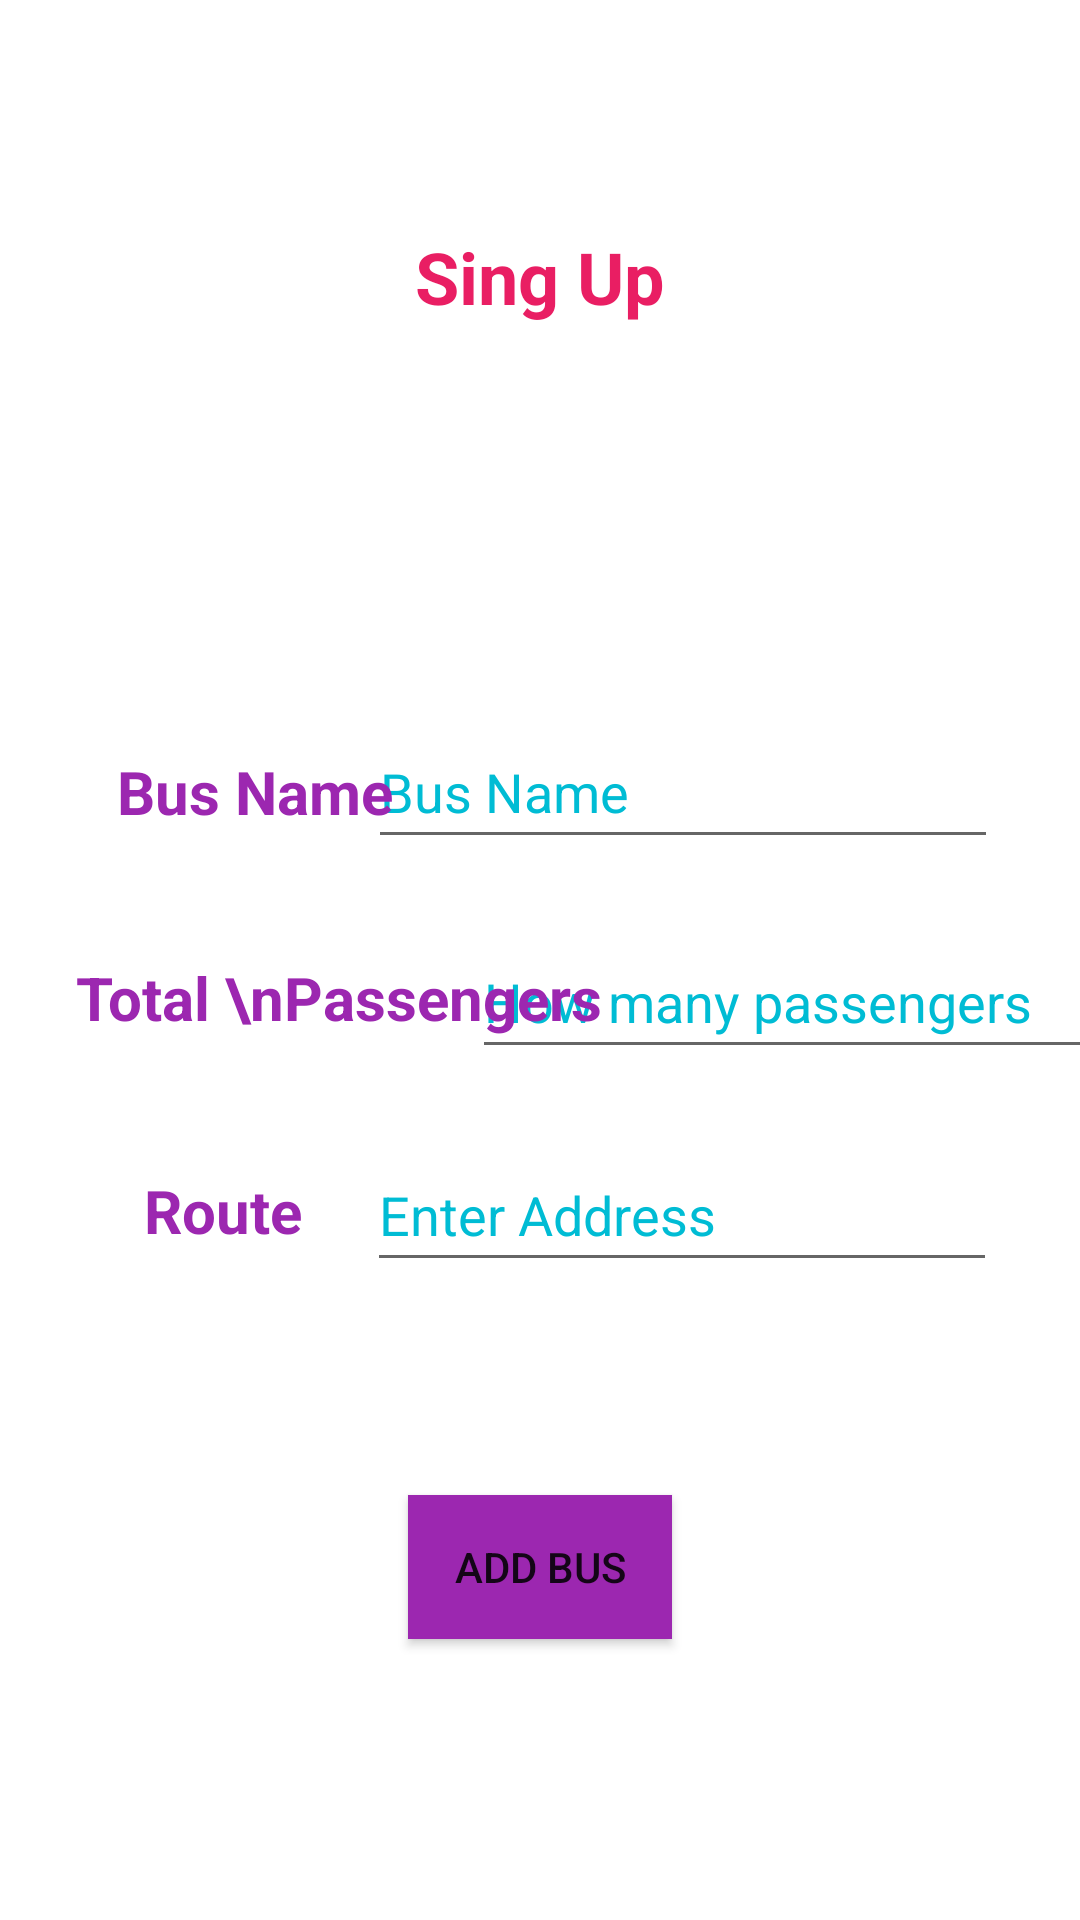

This screen was rendered from an Android layout file. Write that file and the resources it references.
<!-- AndroidManifest.xml: application theme Theme.SingUp -->
<!-- res/layout/activity_add_bus.xml -->
<?xml version="1.0" encoding="utf-8"?>
<androidx.constraintlayout.widget.ConstraintLayout xmlns:android="http://schemas.android.com/apk/res/android"
    xmlns:app="http://schemas.android.com/apk/res-auto"
    xmlns:tools="http://schemas.android.com/tools"
    android:layout_width="match_parent"
    android:layout_height="match_parent"
    tools:context=".AddBus">

    <TextView
        android:id="@+id/tvAlert"
        android:layout_width="wrap_content"
        android:layout_height="wrap_content"
        android:layout_marginTop="23dp"
        android:text="TextView"
        android:textColor="#FF0000"
        android:visibility="invisible"
        app:layout_constraintEnd_toEndOf="@+id/singup2"
        app:layout_constraintHorizontal_bias="0.48"
        app:layout_constraintStart_toStartOf="@+id/singup2"
        app:layout_constraintTop_toBottomOf="@+id/etRoute" />

    <Button
        android:id="@+id/btnAddBusForm"
        android:layout_width="wrap_content"
        android:layout_height="wrap_content"
        android:layout_marginTop="29dp"
        android:background="#9C27B0"
        android:onClick="AddBus"
        android:text="Add Bus"
        android:visibility="visible"
        app:layout_constraintEnd_toEndOf="@+id/tvAlert"
        app:layout_constraintHorizontal_bias="0.487"
        app:layout_constraintStart_toStartOf="@+id/tvAlert"
        app:layout_constraintTop_toBottomOf="@+id/tvAlert" />

    <EditText
        android:id="@+id/etRoute"
        android:layout_width="wrap_content"
        android:layout_height="wrap_content"
        android:layout_marginStart="47dp"
        android:layout_marginTop="23dp"
        android:layout_marginEnd="53dp"
        android:ems="10"
        android:hint="Enter Address"
        android:inputType="textPersonName"
        android:minHeight="48dp"
        android:textColorHint="#00BCD4"
        app:layout_constraintEnd_toEndOf="parent"
        app:layout_constraintStart_toEndOf="@+id/tvRoute"
        app:layout_constraintTop_toBottomOf="@+id/etPersonNum" />

    <TextView
        android:id="@+id/tvRoute"
        android:layout_width="wrap_content"
        android:layout_height="wrap_content"
        android:layout_marginStart="48dp"
        android:text="Route"
        android:textColor="#9C27B0"
        android:textSize="20sp"
        android:textStyle="bold"
        app:layout_constraintBottom_toBottomOf="@+id/etRoute"
        app:layout_constraintStart_toStartOf="parent"
        app:layout_constraintTop_toTopOf="@+id/etRoute" />

    <TextView
        android:id="@+id/singup2"
        android:layout_width="wrap_content"
        android:layout_height="wrap_content"
        android:layout_marginStart="164dp"
        android:layout_marginTop="76dp"
        android:layout_marginEnd="164dp"
        android:text="Sing Up"
        android:textColor="#E91E63"
        android:textSize="24sp"
        android:textStyle="bold"
        app:layout_constraintEnd_toEndOf="parent"
        app:layout_constraintStart_toStartOf="parent"
        app:layout_constraintTop_toTopOf="parent" />

    <EditText
        android:id="@+id/etPersonNum"
        android:layout_width="wrap_content"
        android:layout_height="wrap_content"
        android:layout_marginStart="17dp"
        android:layout_marginTop="22dp"
        android:layout_marginEnd="53dp"
        android:ems="10"
        android:hint="How many passengers"
        android:inputType="textPersonName"
        android:minHeight="48dp"
        android:textColorHint="#00BCD4"
        app:layout_constraintEnd_toEndOf="parent"
        app:layout_constraintStart_toEndOf="@+id/tvPersonNum"
        app:layout_constraintTop_toBottomOf="@+id/etBusAddName" />

    <TextView
        android:id="@+id/tvPersonNum"
        android:layout_width="wrap_content"
        android:layout_height="wrap_content"
        android:layout_marginStart="25dp"
        android:text="Total \nPassengers"
        android:textAlignment="center"
        android:textColor="#9C27B0"
        android:textSize="20sp"
        android:textStyle="bold"
        app:layout_constraintBottom_toBottomOf="@+id/etPersonNum"
        app:layout_constraintStart_toStartOf="parent"
        app:layout_constraintTop_toTopOf="@+id/etPersonNum" />

    <EditText
        android:id="@+id/etBusAddName"
        android:layout_width="wrap_content"
        android:layout_height="wrap_content"
        android:layout_marginStart="17dp"
        android:layout_marginTop="130dp"
        android:layout_marginEnd="53dp"
        android:ems="10"
        android:hint="Bus Name"
        android:inputType="textPersonName"
        android:minHeight="48dp"
        android:textColorHint="#00BCD4"
        app:layout_constraintEnd_toEndOf="parent"
        app:layout_constraintStart_toEndOf="@+id/tvBusAddName"
        app:layout_constraintTop_toBottomOf="@+id/singup2" />

    <TextView
        android:id="@+id/tvBusAddName"
        android:layout_width="wrap_content"
        android:layout_height="wrap_content"
        android:layout_marginStart="39dp"
        android:text="Bus Name"
        android:textColor="#9C27B0"
        android:textSize="20sp"
        android:textStyle="bold"
        app:layout_constraintBottom_toBottomOf="@+id/etBusAddName"
        app:layout_constraintStart_toStartOf="parent"
        app:layout_constraintTop_toTopOf="@+id/etBusAddName"
        app:layout_constraintVertical_bias="0.571" />
</androidx.constraintlayout.widget.ConstraintLayout>
<!-- resources referenced by this layout -->
<resources>
  <style name="Theme.SingUp" parent="Theme.MaterialComponents.DayNight.NoActionBar">
          
          <item name="colorPrimary">@color/purple_500</item>
          <item name="colorPrimaryVariant">@color/purple_700</item>
          <item name="colorOnPrimary">@color/white</item>
          
          <item name="colorSecondary">@color/teal_200</item>
          <item name="colorSecondaryVariant">@color/teal_700</item>
          <item name="colorOnSecondary">@color/black</item>
          
          <item name="android:statusBarColor" tools:targetApi="l">?attr/colorPrimaryVariant</item>
          
      </style>
  <!-- not gathered from this repository: default colours our renderer supplied (Android Studio template values) -->
  <color name="purple_500">#FF6200EE</color>
  <color name="purple_700">#FF3700B3</color>
  <color name="teal_200">#FF03DAC5</color>
  <color name="teal_700">#FF018786</color>
  <color name="black">#FF000000</color>
  <color name="white">#FFFFFFFF</color>
</resources>
